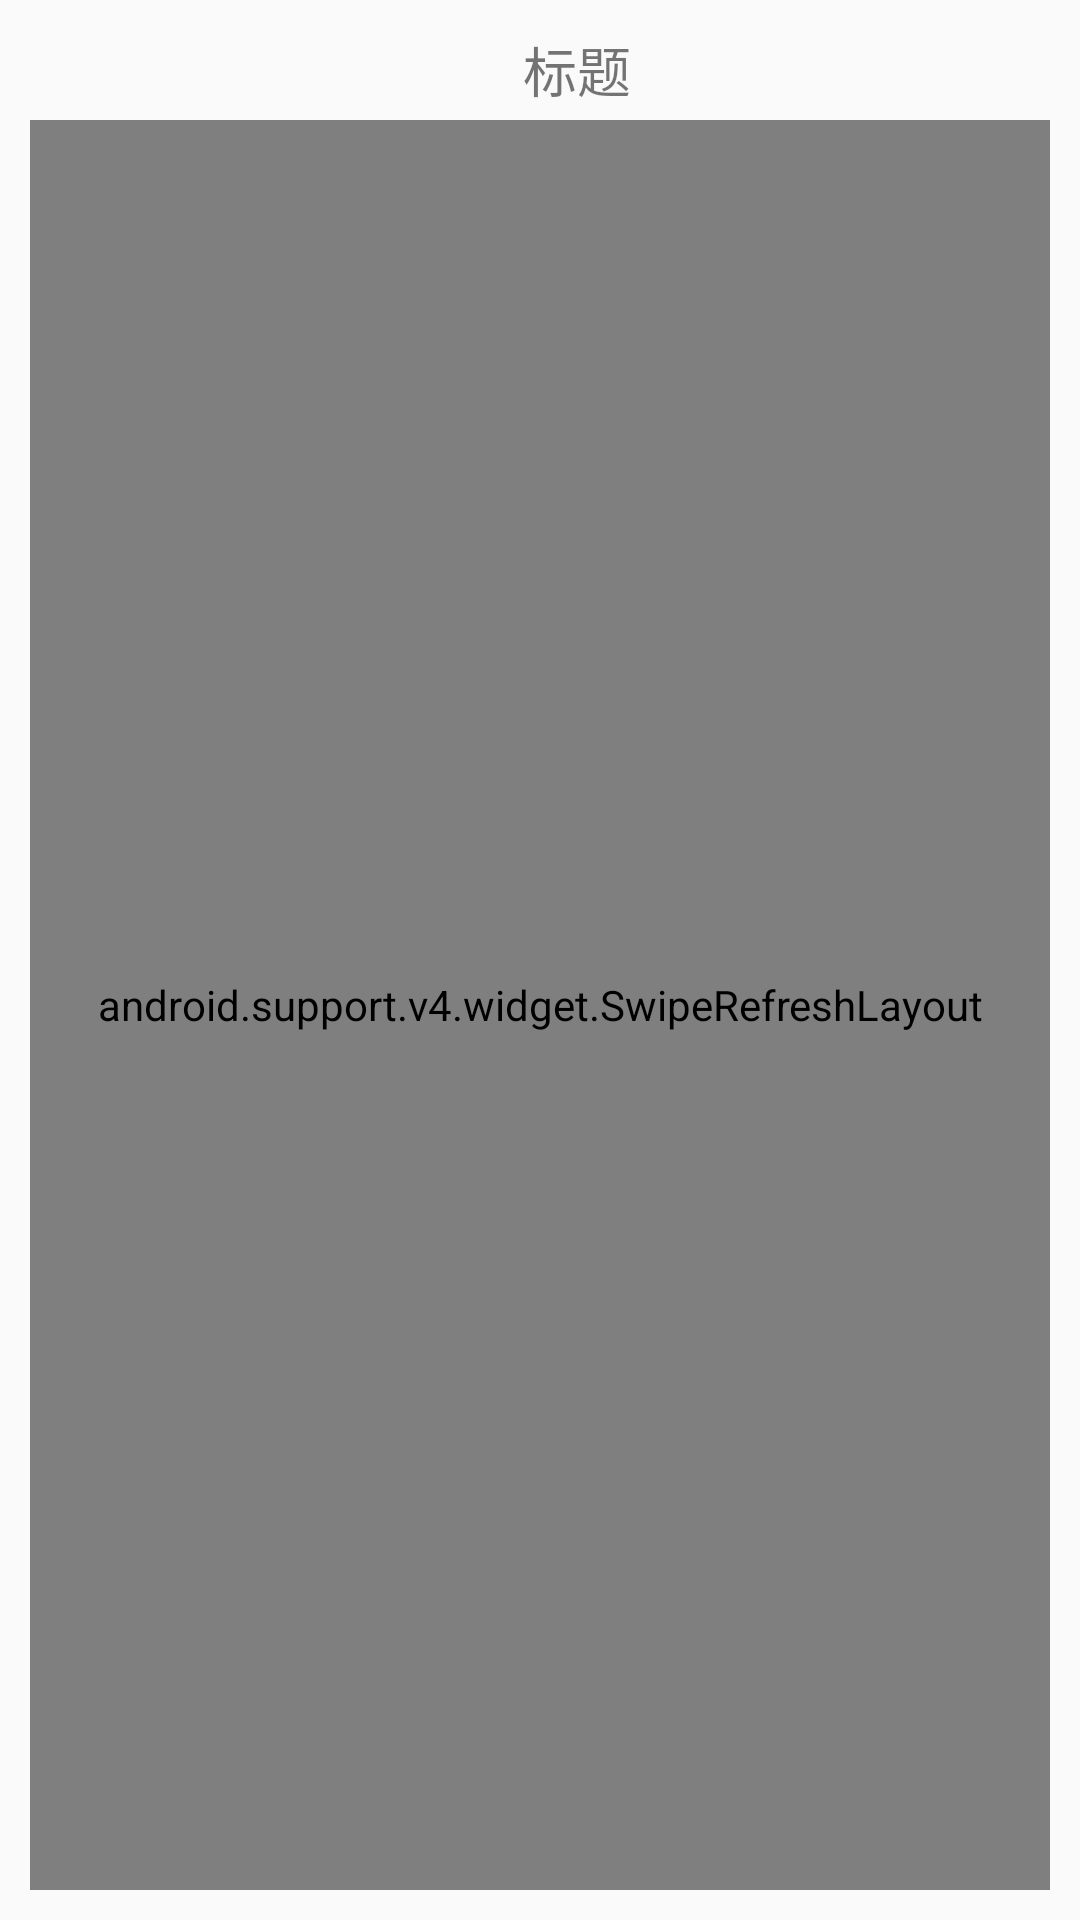

Write the Android layout XML for this screen, with the resource values it uses.
<!-- AndroidManifest.xml: application theme AppTheme -->
<!-- res/layout/activity_all_video.xml -->
<?xml version="1.0" encoding="utf-8"?>
<LinearLayout xmlns:android="http://schemas.android.com/apk/res/android"
    xmlns:tools="http://schemas.android.com/tools"
    android:id="@+id/activity_all_video"
    android:layout_width="match_parent"
    android:layout_height="match_parent"
    android:orientation="vertical"
    tools:context="com.qianf.ly.pandatv.ui.main.activity.AllVideoActivity"
  android:padding="10dp" >
   <LinearLayout
       android:layout_width="match_parent"
       android:orientation="horizontal"
       android:layout_height="30dp">
       <Button
           android:id="@+id/activity_all_video_image"
           android:layout_width="25dp"
           android:layout_height="25dp"
           android:background="@drawable/ico_return_selector"
           />
       <TextView
           android:id="@+id/activity_all_video_title"
           android:layout_width="match_parent"
           android:layout_height="match_parent"
           android:text="标题"
           android:textSize="18sp"
           android:gravity="center_horizontal"
           />
   </LinearLayout>

    <android.support.v4.widget.SwipeRefreshLayout
        android:id="@+id/activity_all_video_swipe"
        android:layout_width="match_parent"
        android:layout_height="match_parent">
        <GridView
            android:id="@+id/activity_all_video_list"
            android:layout_width="match_parent"
            android:numColumns="2"
            android:layout_height="match_parent"/>
    </android.support.v4.widget.SwipeRefreshLayout>
</LinearLayout>
<!-- resources referenced by this layout -->
<resources>
  <!-- drawable ico_return_selector (drawable) -->
  <?xml version="1.0" encoding="utf-8"?>
  <selector xmlns:android="http://schemas.android.com/apk/res/android">
  
      <item android:state_pressed="false" android:drawable="@mipmap/ico_return_normal"/>
      <item android:state_pressed="true" android:drawable="@mipmap/ico_return_hover"/>
  </selector>
  <style name="AppTheme" parent="Theme.AppCompat.Light.NoActionBar">
          
          <item name="colorPrimary">@color/colorPrimary</item>
          <item name="colorPrimaryDark">@color/colorPrimaryDark</item>
          <item name="colorAccent">@color/colorAccent</item>
      </style>
  <color name="colorPrimary">#3F51B5</color>
  <color name="colorPrimaryDark">#303F9F</color>
  <color name="colorAccent">#FF4081</color>
</resources>
